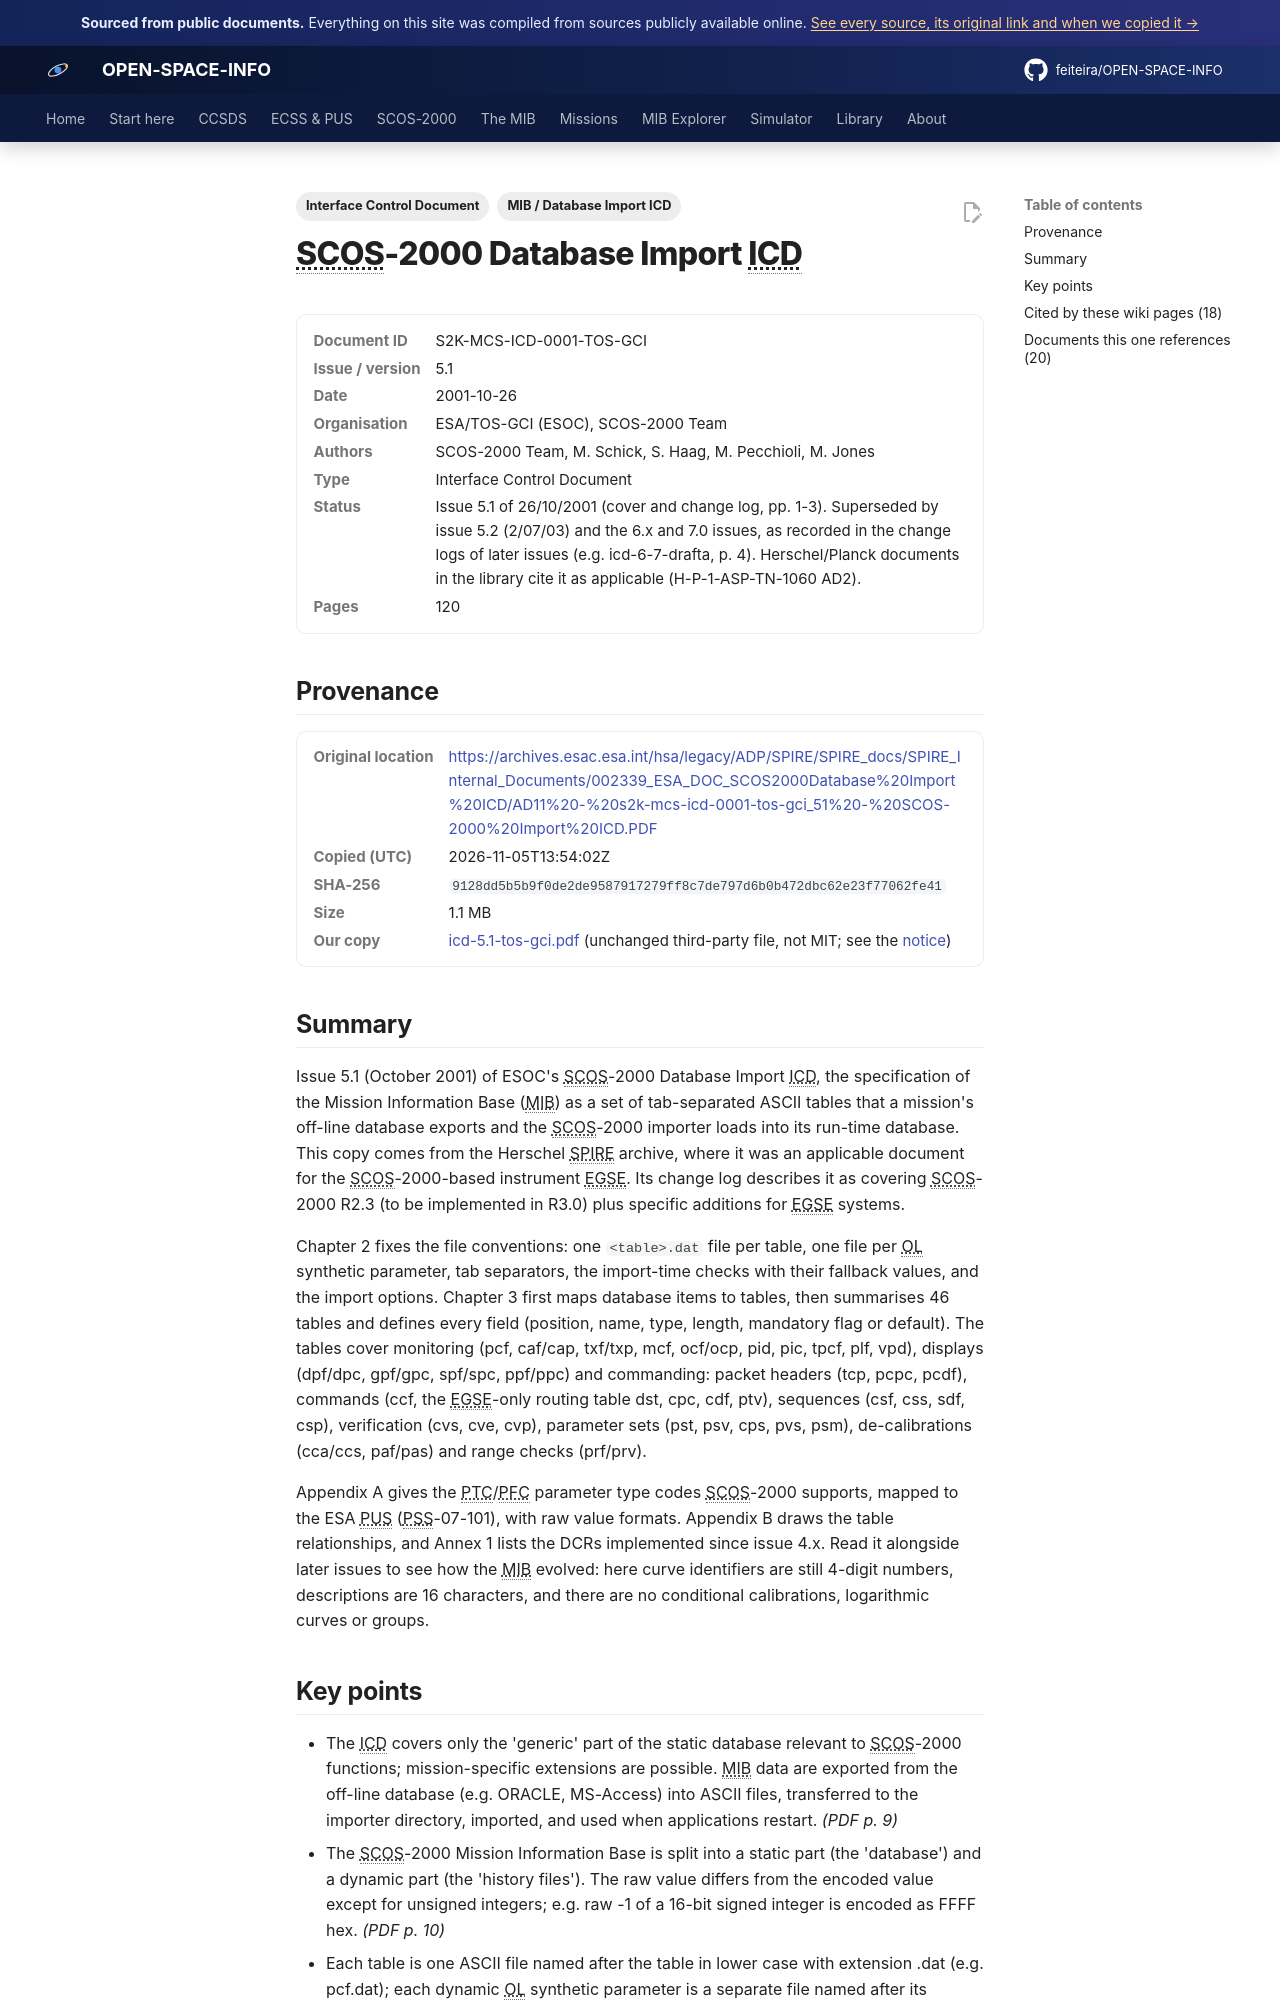

repository: feiteira/OPEN-SPACE-INFO · page: library/icd-5-1-tos-gci/index.html · generator: mkdocs

---
title: "SCOS-2000 Database Import ICD, issue 5.1"
description: "Issue 5.1 (October 2001) of ESOC's SCOS-2000 Database Import ICD, the specification of the Mission Information Base (MIB) as a set of tab-separated ASCII tables that a mission's off-line database expo"
tags: ["Interface Control Document", "MIB / Database Import ICD"]
sources: [icd-5-1-tos-gci]
---

# SCOS-2000 Database Import ICD

<dl class="osi-meta"><dt>Document ID</dt><dd>S2K-MCS-ICD-0001-TOS-GCI</dd><dt>Issue / version</dt><dd>5.1</dd><dt>Date</dt><dd>2001-10-26</dd><dt>Organisation</dt><dd>ESA/TOS-GCI (ESOC), SCOS-2000 Team</dd><dt>Authors</dt><dd>SCOS-2000 Team, M. Schick, S. Haag, M. Pecchioli, M. Jones</dd><dt>Type</dt><dd>Interface Control Document</dd><dt>Status</dt><dd>Issue 5.1 of 26/10/2001 (cover and change log, pp. 1-3). Superseded by issue 5.2 (2/07/03) and the 6.x and 7.0 issues, as recorded in the change logs of later issues (e.g. icd-6-7-drafta, p. 4). Herschel/Planck documents in the library cite it as applicable (H-P-1-ASP-TN-1060 AD2).</dd><dt>Pages</dt><dd>120</dd></dl>

## Provenance

<dl class="osi-meta"><dt>Original location</dt><dd><a href="https://archives.esac.esa.int/hsa/legacy/ADP/SPIRE/SPIRE_docs/SPIRE_Internal_Documents/002339_ESA_DOC_SCOS2000Database%20Import%20ICD/AD11%20-%20s2k-mcs-icd-0001-tos-gci_51%20-%20SCOS-2000%20Import%20ICD.PDF" rel="noopener">https://archives.esac.esa.int/hsa/legacy/ADP/SPIRE/SPIRE_docs/SPIRE_Internal_Documents/002339_ESA_DOC_SCOS2000Database%20Import%20ICD/AD11%20-%20s2k-mcs-icd-0001-tos-gci_51%20-%20SCOS-2000%20Import%20ICD.PDF</a></dd><dt>Copied (UTC)</dt><dd>2026-11-05T13:54:02Z</dd><dt>SHA-256</dt><dd><code>9128dd5b5b9f0de2de9587917279ff8c7de797d6b0b472dbc62e23f77062fe41</code></dd><dt>Size</dt><dd>1.1 MB</dd><dt>Our copy</dt><dd><a href="../third-party/mib-icd/icd-5.1-tos-gci.pdf">icd-5.1-tos-gci.pdf</a> (unchanged third-party file, not MIT; see the <a href="../third-party/NOTICE/">notice</a>)</dd></dl>

## Summary

Issue 5.1 (October 2001) of ESOC's SCOS-2000 Database Import ICD, the specification of the Mission Information Base (MIB) as a set of tab-separated ASCII tables that a mission's off-line database exports and the SCOS-2000 importer loads into its run-time database. This copy comes from the Herschel SPIRE archive, where it was an applicable document for the SCOS-2000-based instrument EGSE. Its change log describes it as covering SCOS-2000 R2.3 (to be implemented in R3.0) plus specific additions for EGSE systems.

Chapter 2 fixes the file conventions: one `<table>.dat` file per table, one file per OL synthetic parameter, tab separators, the import-time checks with their fallback values, and the import options. Chapter 3 first maps database items to tables, then summarises 46 tables and defines every field (position, name, type, length, mandatory flag or default). The tables cover monitoring (pcf, caf/cap, txf/txp, mcf, ocf/ocp, pid, pic, tpcf, plf, vpd), displays (dpf/dpc, gpf/gpc, spf/spc, ppf/ppc) and commanding: packet headers (tcp, pcpc, pcdf), commands (ccf, the EGSE-only routing table dst, cpc, cdf, ptv), sequences (csf, css, sdf, csp), verification (cvs, cve, cvp), parameter sets (pst, psv, cps, pvs, psm), de-calibrations (cca/ccs, paf/pas) and range checks (prf/prv).

Appendix A gives the PTC/PFC parameter type codes SCOS-2000 supports, mapped to the ESA PUS (PSS-07-101), with raw value formats. Appendix B draws the table relationships, and Annex 1 lists the DCRs implemented since issue 4.x. Read it alongside later issues to see how the MIB evolved: here curve identifiers are still 4-digit numbers, descriptions are 16 characters, and there are no conditional calibrations, logarithmic curves or groups.
